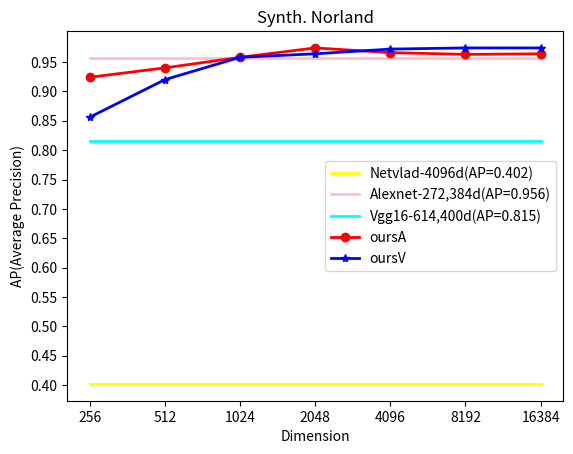

Generate this figure with matplotlib: (Note: this script raises an exception after producing the figure.)
import numpy as np
import matplotlib.pyplot as plt

def drawWithDimension(dataset, dimensions, netvlad, alexnet, vgg16, oursA, oursV):
    assert len(dimensions) == len(oursA) == len(oursV)
    netvlad_list = [netvlad]*len(dimensions)
    alexnet_list = [alexnet]*len(dimensions)
    vgg16_list = [vgg16]*len(dimensions)

    plt.figure()
    plt.title('{}'.format(dataset))
    plt.xlabel('Dimension')
    plt.ylabel('AP(Average Precision)')
    # plt.grid()
    plt.yticks(np.arange(0.3,1,0.05))
    # plt.xticks(dimensions)
    # plt.xscale('log',base=2)
    plt.plot(dimensions, netvlad_list, linewidth=2, color='yellow', label='Netvlad-4096d(AP={:.3f})'.format(netvlad))
    plt.plot(dimensions, alexnet_list, linewidth=2, color='pink', label='Alexnet-272,384d(AP={:.3f})'.format(alexnet))
    plt.plot(dimensions, vgg16_list, linewidth=2, color='cyan', label='Vgg16-614,400d(AP={:.3f})'.format(vgg16))
    plt.plot(dimensions, oursA, linewidth=2, color='red', marker='o', label='oursA')
    plt.plot(dimensions, oursV, linewidth=2, color='blue', marker='*', label='oursV')

    plt.legend()
    plt.show()
    plt.savefig('./results/{}_dimension.png'.format(dataset), dpi=95)
    plt.close()


if __name__ == '__main__':
    # draw the dimension
    # for synth.Norland
    dataset = 'Synth. Norland'
    dimensions = ['256', '512', '1024', '2048', '4096', '8192', '16384']
    netvlad = 0.402
    alexnet = 0.956
    vgg16 = 0.815
    oursA = [0.924, 0.940, 0.958, 0.974, 0.966, 0.963, 0.964]
    oursV = [0.856, 0.920, 0.958, 0.964, 0.972, 0.974, 0.974]
    drawWithDimension(dataset, dimensions, netvlad, alexnet, vgg16, oursA, oursV)

    # for robotcar(dbNight vs. qSnow)
    dataset = 'robotcar(dbNight vs. qSnow)'
    dimensions = ['256', '512', '1024', '2048', '4096', '8192', '16384']
    netvlad = 0.893
    alexnet = 0.657
    vgg16 = 0.810
    oursA = [0.503, 0.812, 0.916, 0.945, 0.968, 0.977, 0.979]
    oursV = [0.896, 0.914, 0.948, 0.964, 0.972, 0.980, 0.984]
    drawWithDimension(dataset, dimensions, netvlad, alexnet, vgg16, oursA, oursV)

